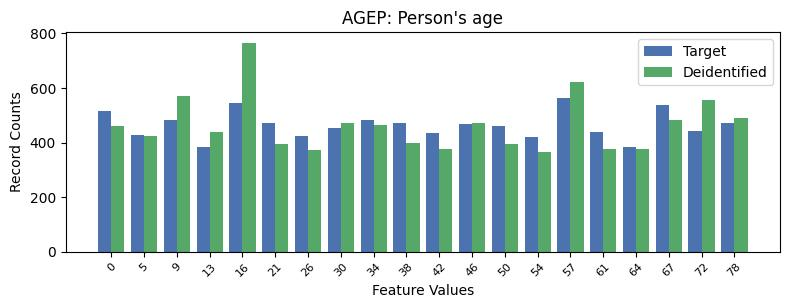

The data file committed next to this chart (first rows):
, AGEP, count_target, count_deidentified
0, 14, 562, 622
1, 4, 544, 766
2, 17, 536, 484
3, 0, 516, 460
4, 8, 484, 465
5, 2, 483, 572
6, 5, 471, 393
7, 9, 470, 397
8, 19, 470, 491
9, 11, 468, 473
10, 12, 462, 393
11, 7, 453, 471
12, 18, 443, 557
13, 15, 437, 375
14, 10, 436, 378
15, 1, 426, 424
16, 6, 425, 374
17, 13, 421, 365
18, 3, 385, 438
19, 16, 384, 378
